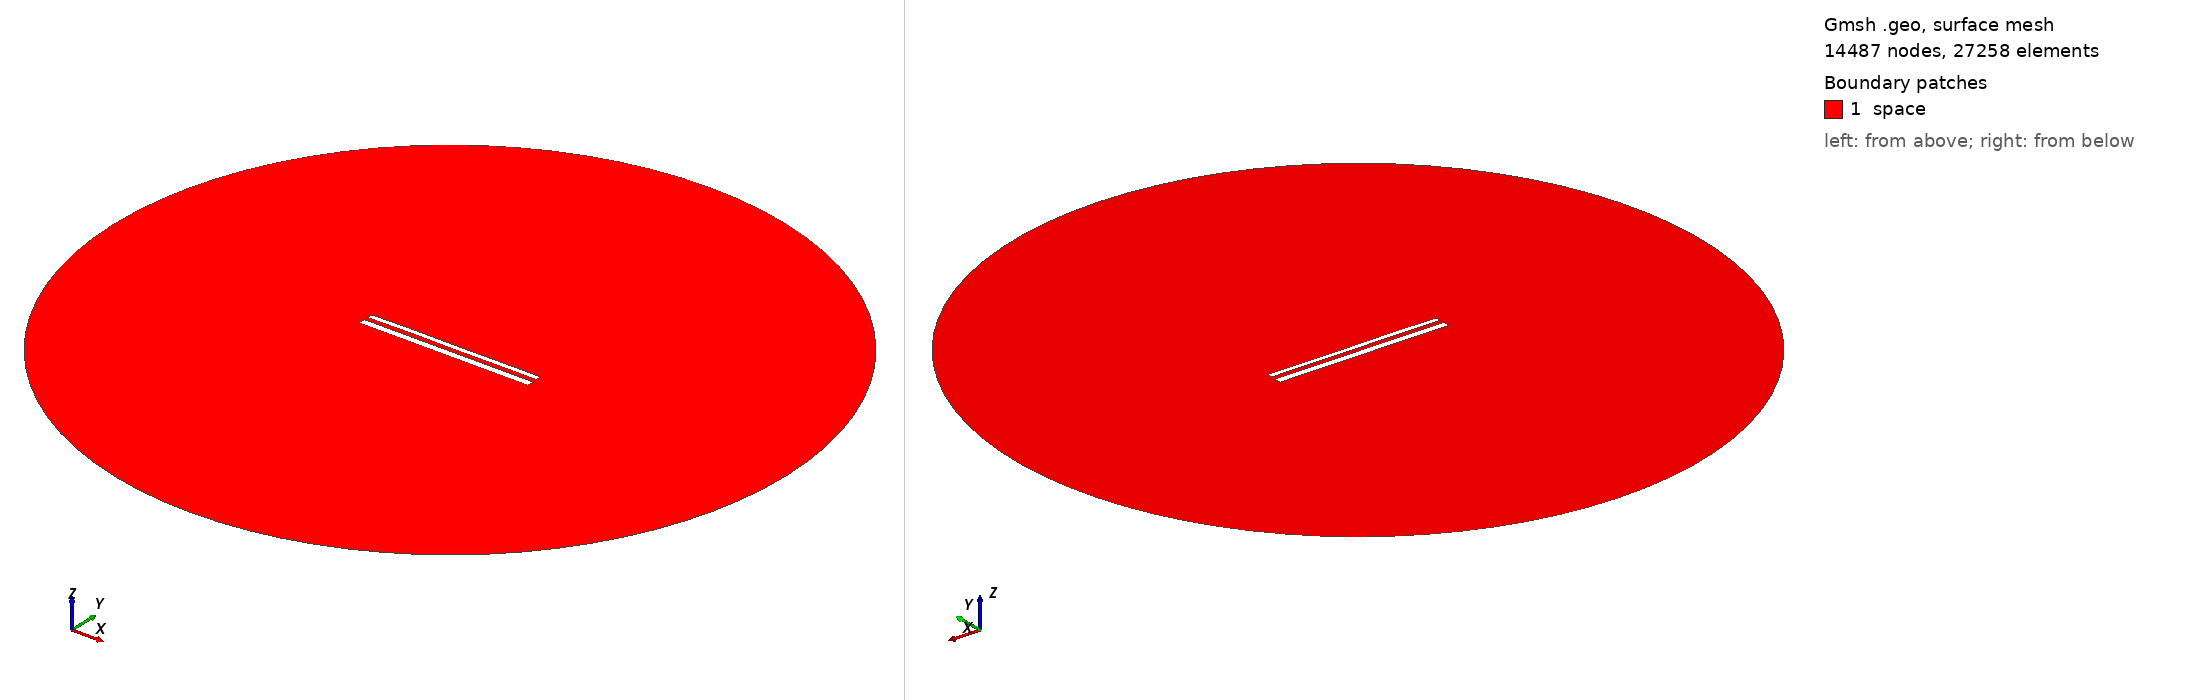

Gmsh geometry script, surface-meshed: 14487 nodes, 27258 surface elements. Boundary patches (legend numbers): 1 space. Left view from above one corner, right view from below the opposite corner. Legend entries are the model's physical surfaces. The drawing asked Gmsh for element sizes between 1% and 20% of the model's largest extent; the script's own settings can give other sizes.

=== 12469.geo (drawn) ===
//---------------------------------------
// Geometry kernel
//---------------------------------------

SetFactory("OpenCASCADE");



//---------------------------------------
// Parameters of the geometry
//---------------------------------------

// Overetch of the upper plate
overetch = 0.375;

// Distance between the plates
distance = 2.5;

// Discretization over the x axis (for the deformation)
nx = 50; 

// Length of the plate
L = 100 - overetch; 

// Number of modes
n = 4; 

// 1st mode coefficient
coeff(1) = 0.15;
beta(1) = 0.596864 * 3.1415926535 / L;

// 2nd mode coefficient
coeff(2) = 0.07499999999999998;
beta(2) = 1.49418 * 3.1415926535 / L;

// 3rd mode coefficient
coeff(3) = 0.07499999999999998;
beta(3) = 2.50025 * 3.1415926535 / L;

// 4th mode coefficient
coeff(4) = 0.07499999999999998;
beta(4) = 3.49999 * 3.1415926535 / L;



//---------------------------------------
// Upper plate (deformed rectangle)
//---------------------------------------

// Coordiantes of the upper plate
xmin = -50;
xmax = 50 - overetch;

// Height of the upper plate
yheight = 4 - 2 * overetch;

// Indexes of the points
UpperID[] = {};
LowerID[] = {};
LeftID[] = {};
RightID[] = {};

// Point index
p = 1;

// Horizontal edges
For i In {1:nx}
    x = xmin + (i-1)*(xmax - xmin)/(nx-1);

    y_bottom = distance / 2 + overetch;
    For j In {1:n}
        C = (Cosh(beta(j)*L) + Cos(beta(j)*L)) / (Sinh(beta(j)*L) + Sin(beta(j)*L));
        y_bottom  = y_bottom + coeff(j) * (Cosh(beta(j)*(x+50)) - Cos(beta(j)*(x+50)) - C * (Sinh(beta(j)*(x+50)) - Sin(beta(j)*(x+50))));
    EndFor

    y_top = y_bottom + yheight;

    Point(p) = {x, y_top, 0, 1.0};
    UpperID[i] = p;
    p = p + 1;

    Point(p) = {x, y_bottom, 0, 1.0};
    LowerID[i] = p;
    p = p + 1;
EndFor

// Create point lists
UpperPts[] = {}; LowerPts[] = {};
For i In {1:nx}
  UpperPts[] += {UpperID[i]};
  LowerPts[] += {LowerID[i]};
EndFor

// Build splines
Spline(1) = {UpperPts[]};
Spline(2) = {LowerPts[]};
Line(3) = {LowerPts[nx-1], UpperPts[nx-1]};
Line(4) = {LowerPts[0], UpperPts[0]};

// Build the plane surface
Curve Loop(1) = {2, 3, -1, -4};
Plane Surface(1) = {1};



//---------------------------------------
// Lower plate (rectangle)
//---------------------------------------

// Vertices
Point(1001) = {-50, -1, 0, 1.0};
Point(1002) = { 50, -1, 0, 1.0};
Point(1003) = { 50,  -5, 0, 1.0};
Point(1004) = {-50,  -5, 0, 1.0};

// Edges
Line(5) = {1001, 1002};
Line(6) = {1002, 1003};
Line(7) = {1003, 1004};
Line(8) = {1004, 1001};

// Plane surface
Line Loop(2) = {5, 6, 7, 8};
Plane Surface(2) = {2}; 



//---------------------------------------
// Outer (fictious) boundary
//---------------------------------------

// Points
Point(1005) = {0, 0, 0};       // Center
Point(1006) = {200, 0, 0};     // Start point
Point(1007) = {0, 200, 0};     // 90 degrees
Point(1008) = {-200, 0, 0};    // 180 degrees
Point(1009) = {0, -200, 0};    // 270 degrees

// Circle arcs (each needs start, center, end)
Circle(9) = {1006, 1005, 1007};
Circle(10) = {1007, 1005, 1008};
Circle(11) = {1008, 1005, 1009};
Circle(12) = {1009, 1005, 1006};

// Plane surface for the entire domain
Curve Loop(3) = {9, 10, 11, 12};
Surface(3) = {3};

// Subtract the plates from the whole domain to obtain the actual domain where we want to solve the equations
BooleanDifference{ Surface{3}; Delete; }{ Surface{1}; Surface{2}; Delete; }




//---------------------------------------
// Transfinite Lines/Curves
//---------------------------------------

// Set the number of points on the boundaries
r = 7;

// Plates
Transfinite Curve {1, 2} = 50*r Using Progression 1;
Transfinite Curve {3, 4} = 2*r Using Progression 1;
Transfinite Line {5, 7} = 50*r Using Progression 1;
Transfinite Line {6, 8} = 2*r Using Progression 1;

// Outer boundary
Transfinite Line {9, 10, 11, 12} = 20 Using Progression 1;



//---------------------------------------
// Physical groups
//---------------------------------------                

// Physical curves (boundaries)
Physical Line("force_segment", 10) = {2};
Physical Line("upper_plate", 11) = {1, 3, 4};
Physical Line("lower_plate", 12) = {5, 6, 7, 8};
Physical Line("boundary", 20) = {9, 10, 11, 12};

// Physical Surfaces
Physical Surface("space", 30) = {3};



//---------------------------------------
// 6. Generate the Mesh
//---------------------------------------

// 2D mesh generation
Mesh 2;
